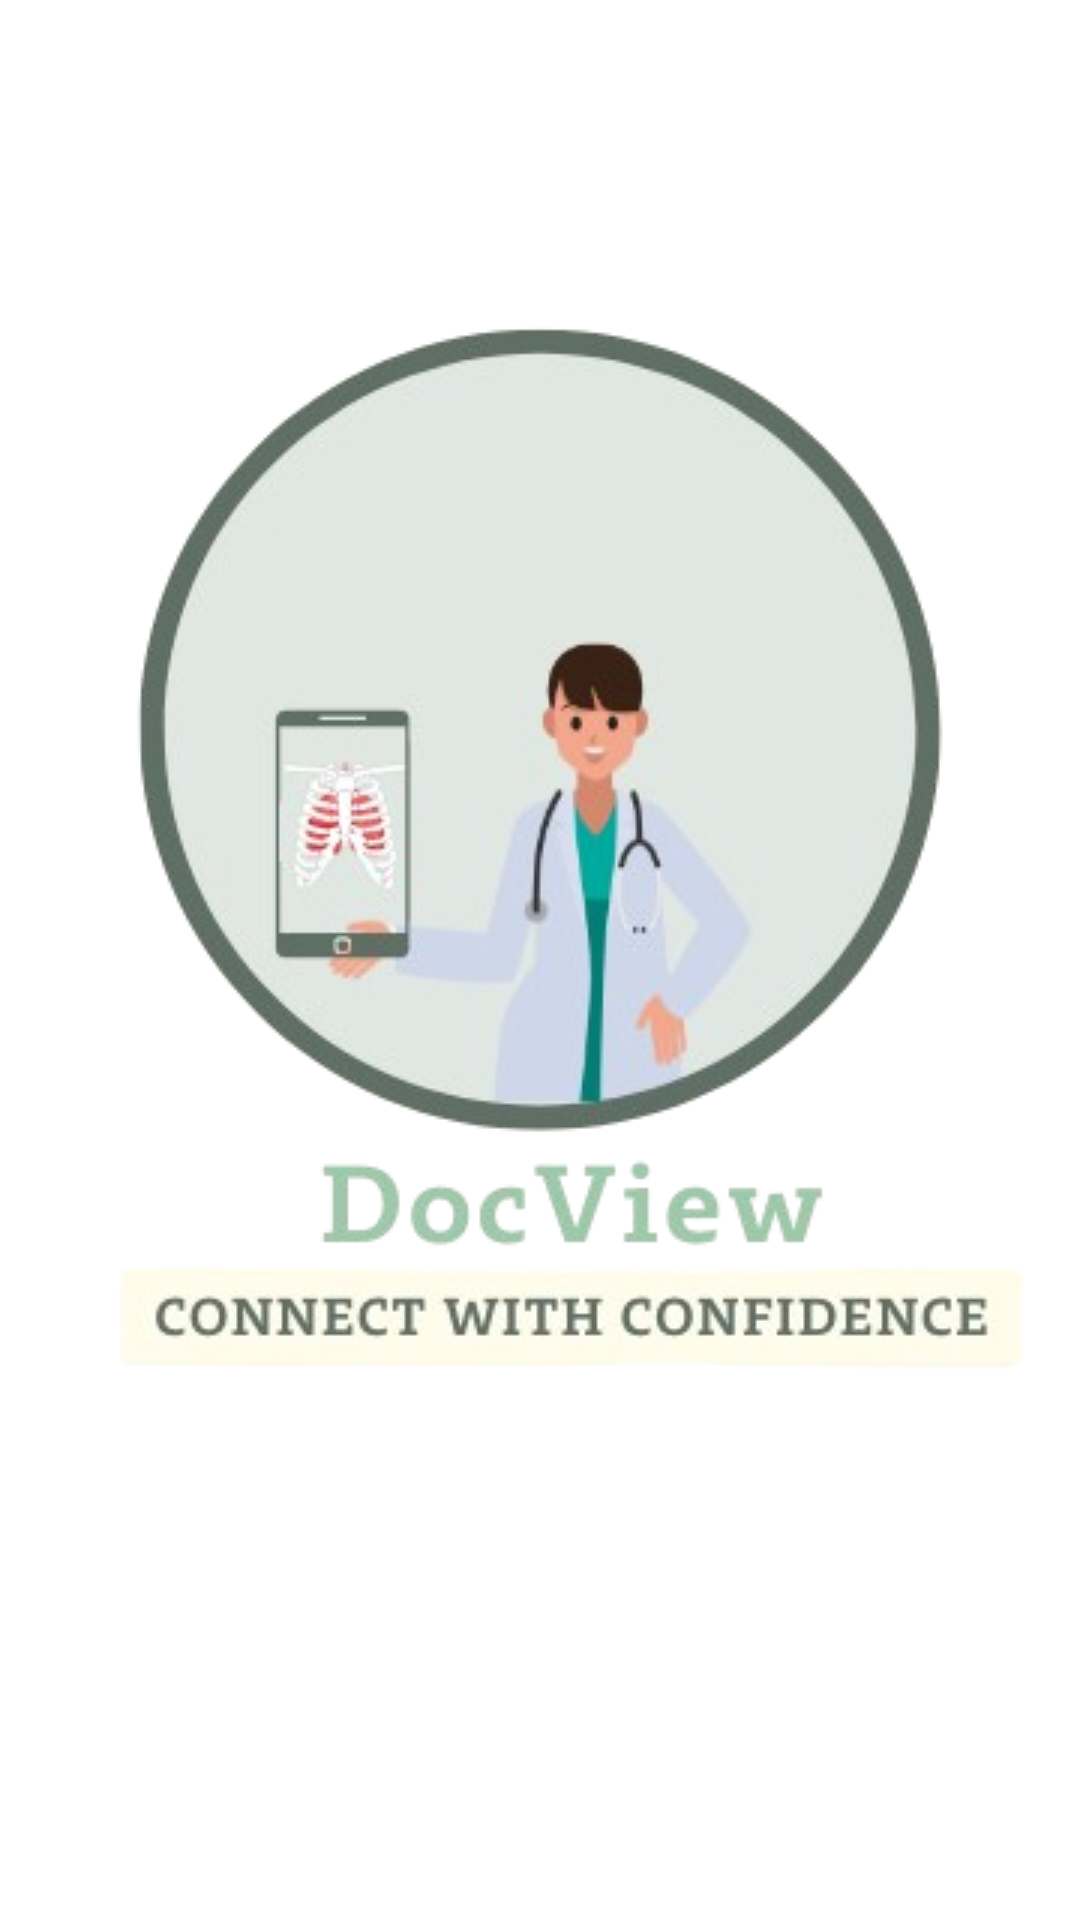

Produce the Android XML layout that renders to this screen, including the resource entries it uses.
<!-- AndroidManifest.xml: application theme Theme.Projectapp -->
<!-- res/layout/activity_splash.xml -->
<?xml version="1.0" encoding="utf-8"?>
<RelativeLayout xmlns:android="http://schemas.android.com/apk/res/android"
    android:layout_width="match_parent"
    android:layout_height="match_parent"
    android:background="@drawable/background">

    <ImageView
        android:id="@+id/imageViewLogo"
        android:layout_width="wrap_content"
        android:layout_height="wrap_content"
        android:layout_centerInParent="true"
        android:src="@drawable/logo" />

</RelativeLayout>
<!-- resources referenced by this layout -->
<resources>
  <!-- drawable logo: png bitmap (drawable, 94527 bytes) -->
  <style name="Theme.Projectapp" parent="Theme.MaterialComponents.DayNight.NoActionBar">
          
          <item name="colorPrimary">@color/primaryColor</item>
          <item name="colorPrimaryVariant">@color/primaryDarkColor</item>
          <item name="colorOnPrimary">@color/white</item>
          <item name="colorSecondary">@color/secondaryColor</item>
          <item name="colorOnSecondary">@color/white</item>
          <item name="colorControlActivated">@color/hoverColor</item>
          <item name="colorOnBackground">@color/black</item>
          
      </style>
  <color name="primaryColor">#5F6F65</color>
  <color name="primaryDarkColor">#E0E5B6</color>
  <color name="white">#FFFFFF</color>
  <color name="secondaryColor">#FFFFFF</color>
  <color name="hoverColor">#9CA986</color>
  <color name="black">#000000</color>
</resources>
